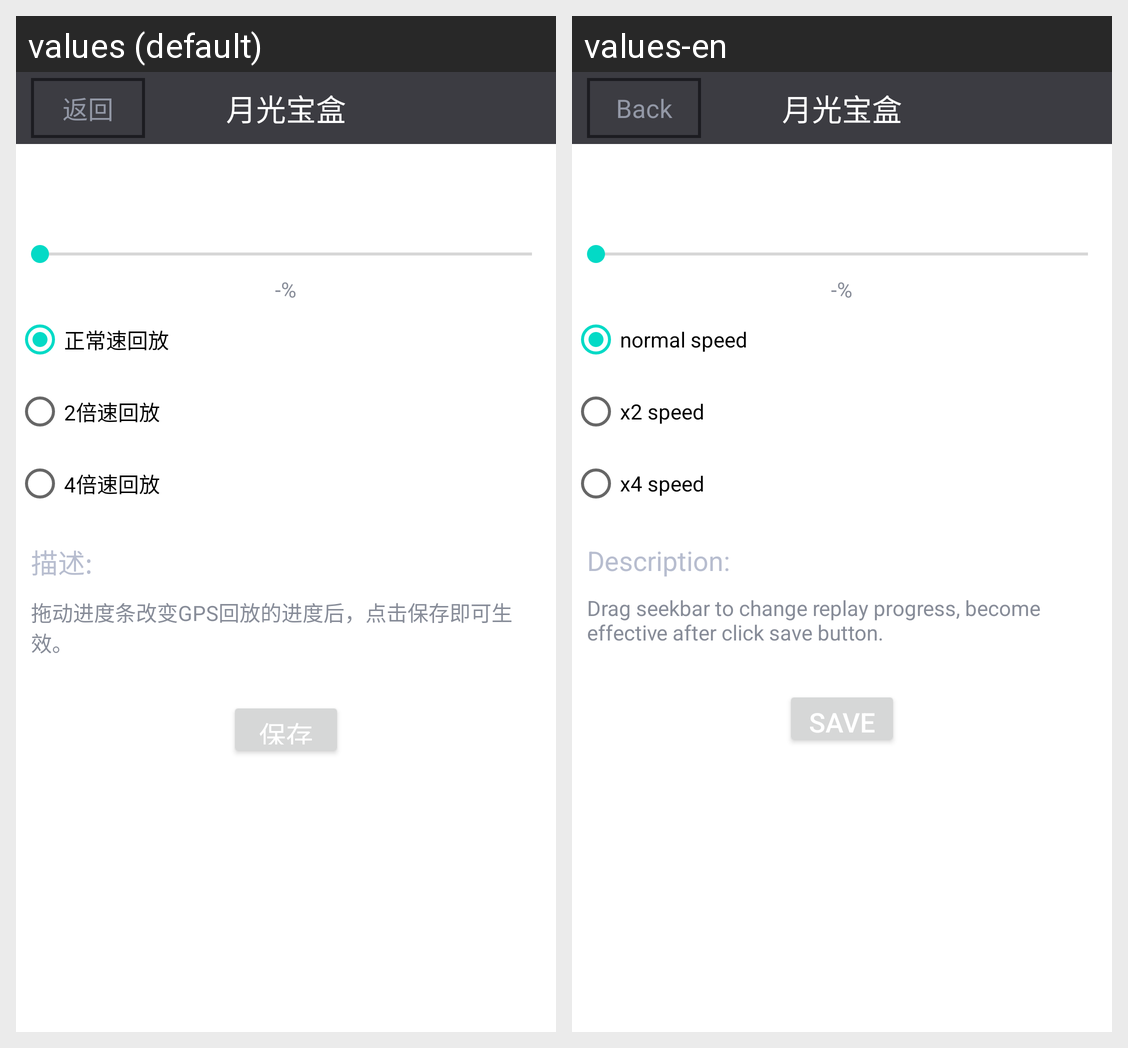

Here is an Android app screen in its default locale and in the app's own translations. Write out the translated-string differences for the strings that appear on this screen.
Android screen res/layout/pi_gps_replay.xml rendered under 2 locales, left to right: values (default), values-en. Device: Nexus 5 (rendered at 1080×1920; each locale shown at half size, 540×960, under a caption strip naming it); theme Theme.MaterialComponents.DayNight.NoActionBar.
Strings drawn on this screen, with the default value and each locale's value (text and hints the layout hard-codes, and strings that could not be matched under every locale, appear in the picture but are not listed):

pi_gps_title
  values: 月光宝盒
  values-en: 月光宝盒

back
  values: 返回
  values-en: Back

gps_replayspeed_normal
  values: 正常速回放
  values-en: normal speed

gps_replayspeed_double
  values: 2倍速回放
  values-en: x2 speed

gps_replayspeed_treble
  values: 4倍速回放
  values-en: x4 speed

desc
  values: 描述:
  values-en: Description:

gps_replay_desc
  values: 拖动进度条改变GPS回放的进度后，点击保存即可生效。
  values-en: Drag seekbar to change replay progress, become effective after click save button.

save
  values: 保存
  values-en: Save
